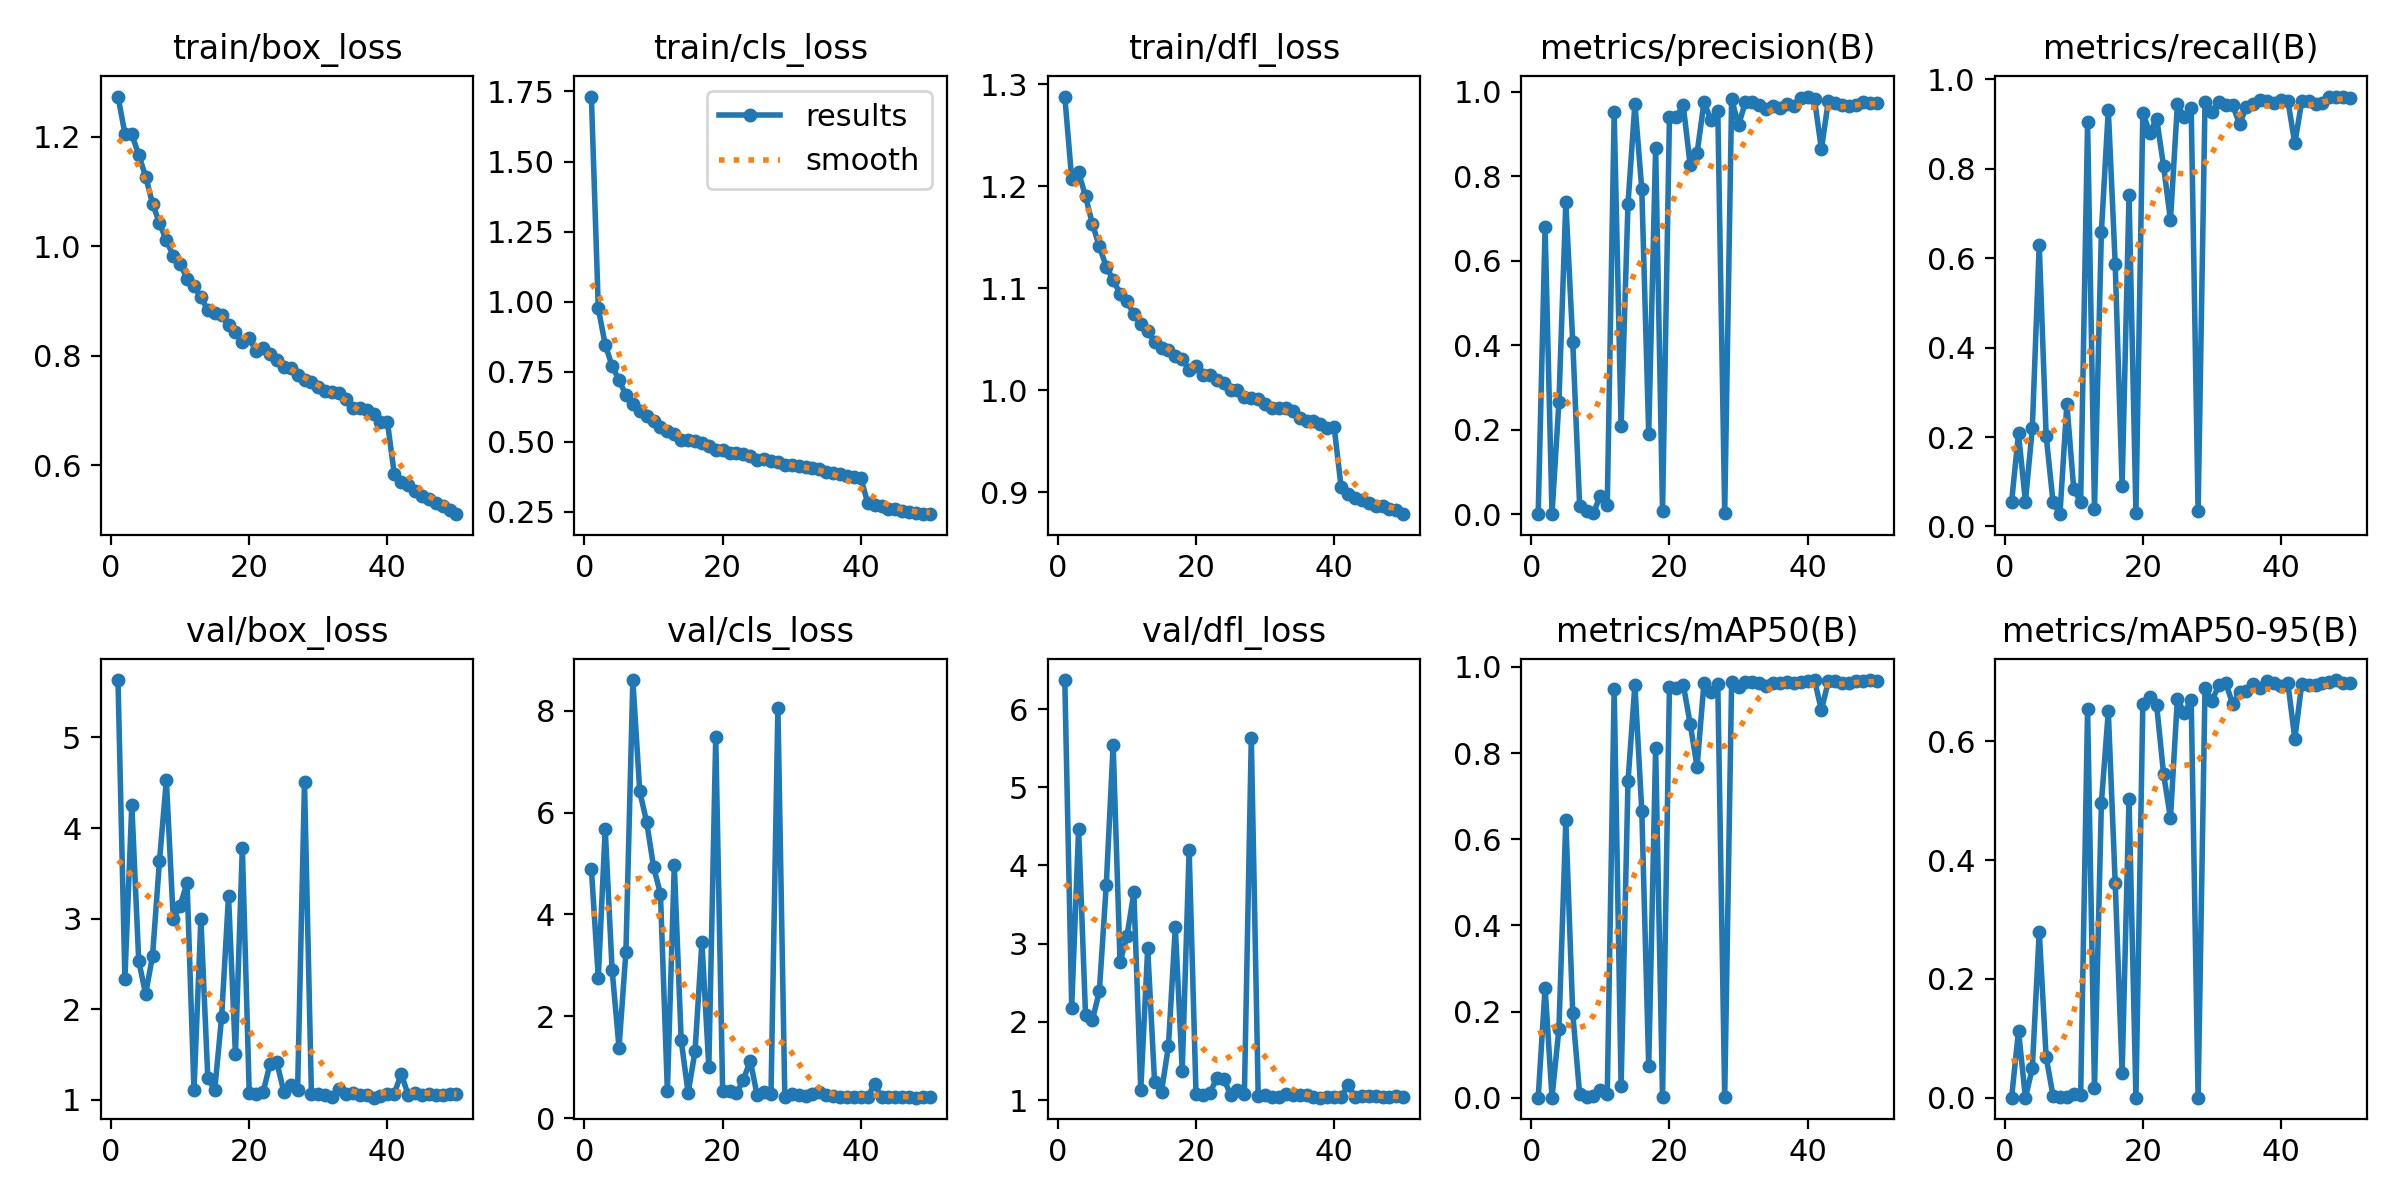

The file beside this chart, header and first rows:
epoch, time, train/box_loss, train/cls_loss, train/dfl_loss, metrics/precision(B), metrics/recall(B), metrics/mAP50(B), metrics/mAP50-95(B), val/box_loss, val/cls_loss, val/dfl_loss, lr/pg0, lr/pg1, lr/pg2
1, 94.75, 1.274, 1.732, 1.288, 0.00018, 0.05469, 0.0001, 2e-05, 5.634, 4.895, 6.37, 0.0006624, 0.0006624, 0.0006624
2, 170.5, 1.206, 0.9755, 1.207, 0.6795, 0.2079, 0.2558, 0.1126, 2.336, 2.757, 2.185, 0.001303, 0.001303, 0.001303
3, 240.5, 1.205, 0.8465, 1.214, 0.00073, 0.05541, 0.00047, 0.00011, 4.26, 5.681, 4.465, 0.001917, 0.001917, 0.001917
4, 309.7, 1.167, 0.7697, 1.19, 0.2657, 0.2198, 0.1597, 0.04942, 2.534, 2.91, 2.094, 0.001881, 0.001881, 0.001881
5, 380.2, 1.128, 0.721, 1.163, 0.7387, 0.6291, 0.6439, 0.2793, 2.167, 1.389, 2.027, 0.001842, 0.001842, 0.001842
6, 449.4, 1.078, 0.665, 1.141, 0.4088, 0.2032, 0.1965, 0.0684, 2.588, 3.271, 2.391, 0.001802, 0.001802, 0.001802
7, 519.6, 1.043, 0.6353, 1.121, 0.02, 0.05433, 0.00823, 0.00319, 3.634, 8.601, 3.744, 0.001762, 0.001762, 0.001762
8, 589.6, 1.011, 0.6083, 1.108, 0.0074, 0.02753, 0.00192, 0.00044, 4.527, 6.416, 5.541, 0.001723, 0.001723, 0.001723
9, 657.9, 0.983, 0.5912, 1.095, 0.00397, 0.2738, 0.00295, 0.00093, 2.992, 5.815, 2.765, 0.001683, 0.001683, 0.001683
10, 727.2, 0.9683, 0.5738, 1.087, 0.04323, 0.0833, 0.01828, 0.00615, 3.145, 4.934, 3.095, 0.001644, 0.001644, 0.001644
11, 804.9, 0.941, 0.5541, 1.075, 0.02306, 0.05505, 0.0096, 0.0038, 3.397, 4.403, 3.657, 0.001604, 0.001604, 0.001604
12, 876.4, 0.927, 0.5364, 1.065, 0.9511, 0.9029, 0.949, 0.6537, 1.103, 0.5392, 1.133, 0.001564, 0.001564, 0.001564
13, 945.9, 0.9079, 0.5268, 1.058, 0.2078, 0.03912, 0.02733, 0.01628, 2.997, 4.976, 2.941, 0.001525, 0.001525, 0.001525
14, 1015, 0.8836, 0.507, 1.048, 0.7346, 0.6587, 0.7344, 0.4959, 1.244, 1.532, 1.228, 0.001485, 0.001485, 0.001485
15, 1084, 0.8783, 0.507, 1.041, 0.9721, 0.9315, 0.9588, 0.6502, 1.106, 0.4991, 1.111, 0.001446, 0.001446, 0.001446
16, 1154, 0.875, 0.5022, 1.04, 0.769, 0.5867, 0.6651, 0.3615, 1.911, 1.311, 1.687, 0.001406, 0.001406, 0.001406
17, 1223, 0.856, 0.494, 1.034, 0.1908, 0.09018, 0.07263, 0.04155, 3.249, 3.461, 3.211, 0.001366, 0.001366, 0.001366
18, 1293, 0.844, 0.4835, 1.03, 0.8672, 0.7407, 0.8108, 0.5035, 1.502, 1.004, 1.379, 0.001327, 0.001327, 0.001327
19, 1360, 0.8261, 0.4707, 1.02, 0.00705, 0.03115, 0.00092, 0.00016, 3.784, 7.482, 4.193, 0.001287, 0.001287, 0.001287
20, 1429, 0.8322, 0.4719, 1.023, 0.94, 0.9251, 0.9527, 0.6633, 1.072, 0.5336, 1.073, 0.001248, 0.001248, 0.001248
21, 1499, 0.8089, 0.4611, 1.015, 0.9404, 0.8794, 0.9503, 0.6739, 1.065, 0.5387, 1.071, 0.001208, 0.001208, 0.001208
22, 1568, 0.8153, 0.4611, 1.015, 0.9682, 0.9113, 0.9593, 0.6602, 1.081, 0.4887, 1.089, 0.001168, 0.001168, 0.001168
23, 1638, 0.8035, 0.4563, 1.01, 0.8259, 0.8055, 0.868, 0.545, 1.393, 0.7565, 1.283, 0.001129, 0.001129, 0.001129
24, 1706, 0.7926, 0.4482, 1.007, 0.8548, 0.6842, 0.7683, 0.4704, 1.413, 1.13, 1.275, 0.001089, 0.001089, 0.001089
25, 1775, 0.7793, 0.4359, 1.001, 0.975, 0.9431, 0.9636, 0.6716, 1.089, 0.4502, 1.071, 0.00105, 0.00105, 0.00105
26, 1845, 0.7782, 0.4375, 1.001, 0.9338, 0.9152, 0.943, 0.6471, 1.16, 0.5159, 1.133, 0.00101, 0.00101, 0.00101
27, 1915, 0.7659, 0.4298, 0.9935, 0.9552, 0.9351, 0.9611, 0.6698, 1.108, 0.4735, 1.076, 0.0009704, 0.0009704, 0.0009704
28, 1982, 0.7564, 0.4269, 0.9925, 0.00368, 0.03368, 0.00129, 0.00024, 4.51, 8.059, 5.632, 0.0009308, 0.0009308, 0.0009308
29, 2050, 0.7533, 0.4173, 0.9912, 0.9832, 0.9489, 0.9654, 0.6903, 1.062, 0.4209, 1.05, 0.0008912, 0.0008912, 0.0008912
30, 2128, 0.7439, 0.4162, 0.9869, 0.9211, 0.9272, 0.9525, 0.6676, 1.064, 0.4856, 1.068, 0.0008516, 0.0008516, 0.0008516
31, 2217, 0.7366, 0.412, 0.9825, 0.9754, 0.9487, 0.9648, 0.6944, 1.058, 0.4485, 1.047, 0.000812, 0.000812, 0.000812
32, 2307, 0.735, 0.4081, 0.9827, 0.9764, 0.9431, 0.9641, 0.6985, 1.033, 0.4402, 1.035, 0.0007724, 0.0007724, 0.0007724
33, 2393, 0.7327, 0.4066, 0.9829, 0.9698, 0.9415, 0.9626, 0.6626, 1.116, 0.4741, 1.079, 0.0007328, 0.0007328, 0.0007328
34, 2483, 0.7218, 0.4016, 0.9795, 0.9591, 0.8997, 0.956, 0.6822, 1.068, 0.5153, 1.068, 0.0006932, 0.0006932, 0.0006932
35, 2569, 0.7052, 0.3932, 0.9727, 0.9667, 0.9372, 0.9636, 0.6849, 1.08, 0.4497, 1.062, 0.0006536, 0.0006536, 0.0006536
36, 2652, 0.7044, 0.3886, 0.97, 0.9614, 0.9442, 0.9639, 0.6969, 1.047, 0.4461, 1.063, 0.000614, 0.000614, 0.000614
37, 2719, 0.7011, 0.3853, 0.97, 0.9708, 0.9526, 0.9652, 0.6893, 1.054, 0.4207, 1.039, 0.0005744, 0.0005744, 0.0005744
38, 2786, 0.6941, 0.3782, 0.9673, 0.9662, 0.9515, 0.9636, 0.7019, 1.023, 0.4215, 1.032, 0.0005348, 0.0005348, 0.0005348
39, 2852, 0.6801, 0.3753, 0.9625, 0.9853, 0.9469, 0.9662, 0.6977, 1.043, 0.4179, 1.041, 0.0004952, 0.0004952, 0.0004952
40, 2918, 0.6795, 0.3705, 0.9635, 0.9887, 0.9533, 0.9684, 0.6921, 1.063, 0.424, 1.046, 0.0004556, 0.0004556, 0.0004556
41, 2984, 0.5839, 0.2817, 0.905, 0.9818, 0.9511, 0.9697, 0.6974, 1.069, 0.4223, 1.038, 0.000416, 0.000416, 0.000416
42, 3046, 0.5699, 0.2724, 0.8985, 0.864, 0.8561, 0.8997, 0.604, 1.288, 0.6683, 1.191, 0.0003764, 0.0003764, 0.0003764
43, 3108, 0.5635, 0.2696, 0.8948, 0.9782, 0.95, 0.967, 0.6958, 1.055, 0.4262, 1.042, 0.0003368, 0.0003368, 0.0003368
44, 3170, 0.5536, 0.2614, 0.8926, 0.9737, 0.9515, 0.9672, 0.6938, 1.071, 0.4209, 1.055, 0.0002972, 0.0002972, 0.0002972
45, 3234, 0.5435, 0.2582, 0.8893, 0.9684, 0.9453, 0.9631, 0.6943, 1.057, 0.4258, 1.051, 0.0002576, 0.0002576, 0.0002576
46, 3298, 0.5387, 0.253, 0.8867, 0.9675, 0.9471, 0.9626, 0.6977, 1.063, 0.4118, 1.05, 0.000218, 0.000218, 0.000218
47, 3364, 0.5324, 0.2497, 0.8864, 0.9686, 0.96, 0.9664, 0.7001, 1.056, 0.4103, 1.045, 0.0001784, 0.0001784, 0.0001784
48, 3429, 0.5268, 0.247, 0.8831, 0.9753, 0.9605, 0.967, 0.7029, 1.052, 0.4049, 1.041, 0.0001388, 0.0001388, 0.0001388
49, 3494, 0.519, 0.2432, 0.8822, 0.9745, 0.9609, 0.9689, 0.6982, 1.065, 0.4099, 1.047, 9.92e-05, 9.92e-05, 9.92e-05
50, 3559, 0.5111, 0.2413, 0.8784, 0.9739, 0.9584, 0.9664, 0.6976, 1.065, 0.4113, 1.047, 5.96e-05, 5.96e-05, 5.96e-05
